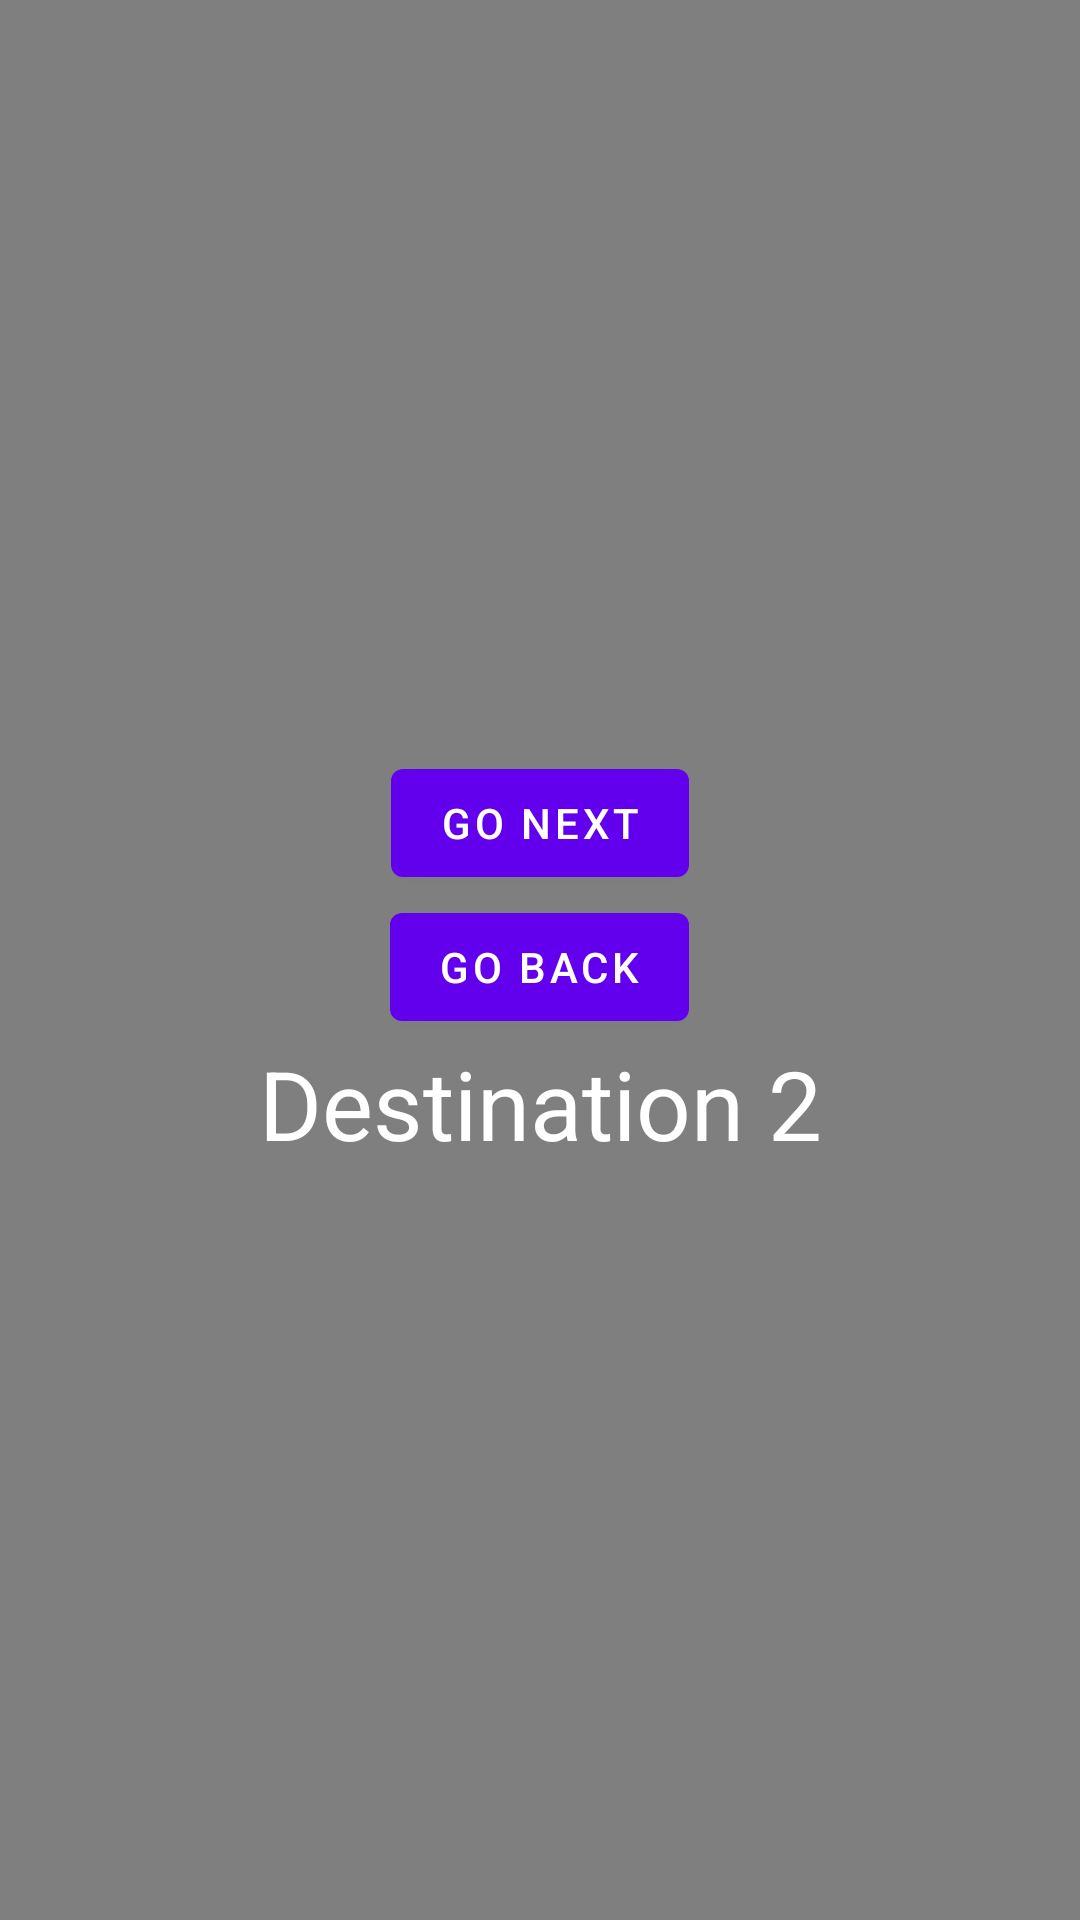

Write the Android layout XML for this screen, with the resource values it uses.
<!-- AndroidManifest.xml: application theme Theme.NavigationComponent -->
<!-- res/layout/fragment_destination_2.xml -->
<?xml version="1.0" encoding="utf-8"?>
<androidx.coordinatorlayout.widget.CoordinatorLayout
        xmlns:android="http://schemas.android.com/apk/res/android"
        xmlns:app="http://schemas.android.com/apk/res-auto"
        xmlns:tools="http://schemas.android.com/tools"
        android:layout_width="match_parent"
        android:layout_height="match_parent"
        tools:context="com.jetpackio.navigationmaster.FragmentDestination2"
        android:background="#80000000"
        android:id="@+id/container_b2">

    <LinearLayout
        android:gravity="center"
        android:orientation="vertical"
        android:layout_width="match_parent"
        android:layout_height="match_parent">

        <com.google.android.material.button.MaterialButton
            android:text="Go Next"
            android:layout_width="wrap_content"
            android:layout_height="wrap_content"
            android:id="@+id/btn_destB_go_next"
    />
        <com.google.android.material.button.MaterialButton
            android:text="Go Back"
            android:layout_width="wrap_content"
            android:layout_height="wrap_content"
            android:id="@+id/btn_destB_go_back"
       />

        <TextView android:layout_width="match_parent"
            android:text="Destination 2"
            android:textSize="32sp"
            android:gravity="center"
            android:textColor="#fff"
            android:layout_height="wrap_content"
            />

    </LinearLayout>


</androidx.coordinatorlayout.widget.CoordinatorLayout>
<!-- resources referenced by this layout -->
<resources>
  <style name="Theme.NavigationComponent" parent="Theme.MaterialComponents.Light.NoActionBar">
          
          <item name="colorPrimary">@color/purple_500</item>
          <item name="colorPrimaryVariant">@color/purple_700</item>
          <item name="colorOnPrimary">@color/white</item>
          
          <item name="colorSecondary">@color/teal_200</item>
          <item name="colorSecondaryVariant">@color/teal_700</item>
          <item name="colorOnSecondary">@color/black</item>
          
          <item name="android:statusBarColor" tools:targetApi="l">?attr/colorPrimaryVariant</item>
          
  
      </style>
  <!-- not gathered from this repository: default colours our renderer supplied (Android Studio template values) -->
  <color name="purple_500">#FF6200EE</color>
  <color name="purple_700">#FF3700B3</color>
  <color name="teal_200">#FF03DAC5</color>
  <color name="teal_700">#FF018786</color>
  <color name="black">#FF000000</color>
  <color name="white">#FFFFFFFF</color>
</resources>
